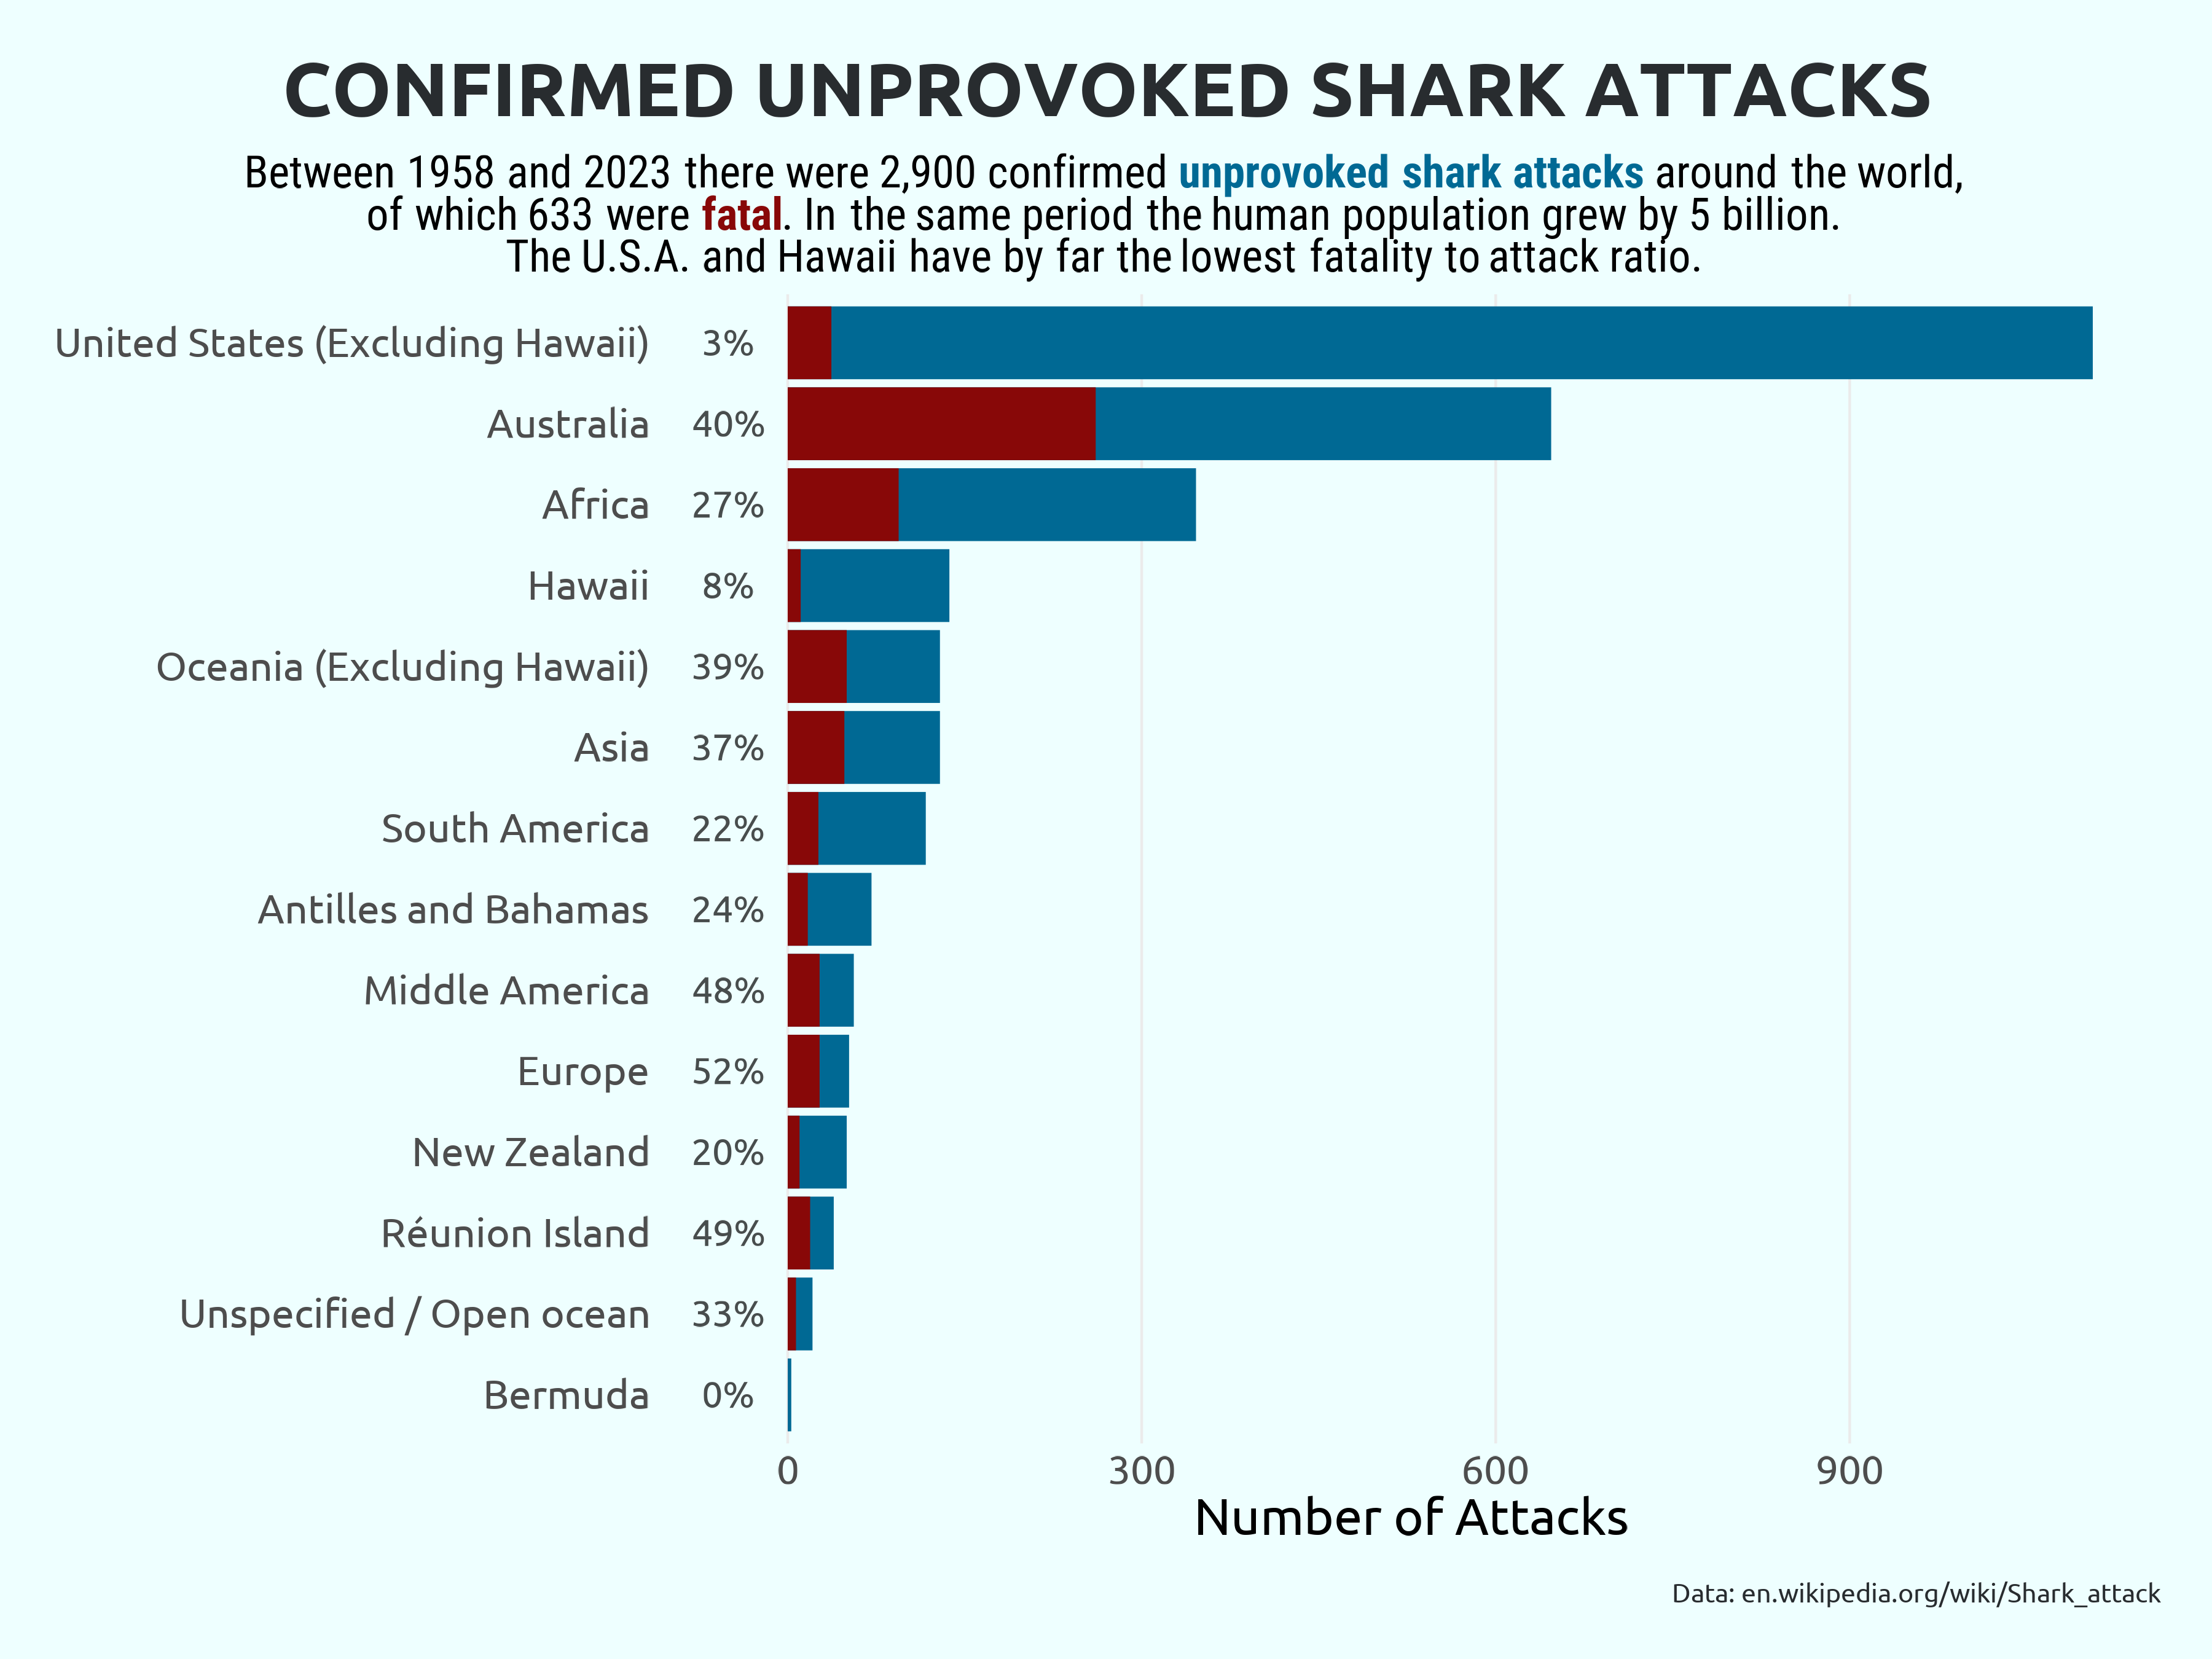

This figure's R source:
library(tidyverse)
library(rvest)
library(showtext)
library(ggtext)

## Fonts ----
font_add_google("Ubuntu", "font")
font_add_google("Roboto Condensed", "subfont")
showtext_auto()

## Text and colours ----
txt <- "#282C2F"
bg <- "#EEFFFF"

subtitle <- paste0(
"Between 1958 and 2023 there were 2,900 confirmed ",
"<span style = 'color:#006994'>**unprovoked shark attacks**</span> ",
"around the world,<br> of which 633 were <span style = 'color:#880808;font-weight:bold;'>**fatal**</span>. ",
"In the same period the human population grew by 5 billion.<br>The U.S.A. and Hawaii have by far the lowest fatality to attack ratio."
)

url <- "https://en.wikipedia.org/wiki/Shark_attack"

tbl <- read_html(url) %>% 
   rvest::html_nodes("table.wikitable") %>% 
   rvest::html_table(fill = TRUE)

table <- tbl[[1]]

plot_data <- table %>% 
  head(14) %>% 
  mutate(Totalattacks = str_remove(Totalattacks, "\\[.+") %>% parse_integer(.),
         Fatalattacks = str_remove(Fatalattacks, "\\[.+") %>% parse_integer(.),
         Lastfatality = str_remove(Lastfatality, "\\[.+") %>% parse_integer(.),
         Region = str_replace(Region, "\\(", " \\("),
         Region = str_remove(Region, "Pacific Islands / "),
         perc = Fatalattacks / Totalattacks)

  
## Theme ----
theme_set(theme_minimal())

theme_update(
  text = element_text(family = "font",
                      size = 62, lineheight = 0.3),
  plot.background = element_rect(fill = bg,
                                 colour = bg),
  plot.title.position = "plot",
  plot.caption.position = "plot",
  plot.title = element_text(family = "font",
                            face = "bold",
                            colour = txt,
                            margin = margin(t = 5, b = 5),
                            size = 92,
                            hjust = 0.5),
  plot.subtitle = element_markdown(family = "subfont",
                               size = 55,
                               hjust = 0.5,
                               margin = margin(t = 5, b = 5)
  ),
  plot.caption = element_text(family = "font",
                                  size = 32,
                                  colour = txt,
                                  hjust = 1,
                                  margin = margin(t = 15)),
  plot.margin = margin(b = 20, t = 20, r = 20, l = 20),
  legend.position = "none",
  panel.grid.major.y = element_blank(),
  panel.grid.minor.x = element_blank()
)


plot_data %>% 
  ggplot(aes(y = fct_reorder(Region, Totalattacks))) +
  geom_col(aes(x = Totalattacks), fill = "#006994") +
  geom_col(aes(x = Fatalattacks), fill = "#880808") +
  geom_text(aes(x = -50, label = scales::percent_format(accuracy = 1L)(perc)),
            family = "font",
            size = 16,
            alpha = 0.7) +
  labs(title = str_to_upper("Confirmed unprovoked shark attacks"),
       subtitle = subtitle,
       caption = "Data: en.wikipedia.org/wiki/Shark_attack",
       x = "Number of Attacks",
       y = NULL)

## Saving ----
ggsave("./2023/07_hazards.png",
       bg = bg,
       height = 9, width = 12)

system("open ./2023/07_hazards.png")

